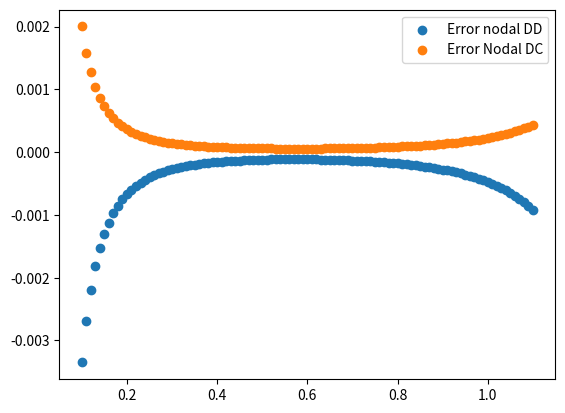

The matplotlib source for this figure:
import numpy as np
import matplotlib.pyplot as plt

def DerivadaDerecha(f,x,h):
    
    d = 0.
    
    if h != 0:
        d = ((-3)*f(x)+(4*f(x+h))-(f(x+2*h)))/(2*h)
        
    return d

def DerivadaCentral(f,x,h):
    
    d = 0.
    
    if h != 0:
        d = (f(x+h) - f(x-h))/(2*h)
        
    return d



def Function(x):
    r=np.tan(x)
    return np.sqrt(r)
prueba=np.linspace(0.1,1.1,101)

def DerivadaExacta(x):
    sec=1/(np.cos(x))
    salida=(sec**2)/(2*Function(x))
    return salida

salida1=DerivadaDerecha(Function,prueba,0.01)
salida2=DerivadaCentral(Function,prueba,0.01)
salida3=DerivadaExacta(prueba)
print(type(salida2))
print(type(salida3))
diferenciasCentral=[]
diferenciasDerecha=[]
for i in range (len(salida2)):

    difD=salida1[i]-salida3[i]
    difC=salida2[i]-salida3[i]

    diferenciasCentral.append(difC)
    diferenciasDerecha.append(difD)

print(diferenciasCentral)
print(diferenciasDerecha)   

#plt.scatter(prueba,salida1,label='Derivada Derecha')
#plt.scatter(prueba,salida2,label='Derivada Central')
#plt.scatter(prueba,salida3,label='Derivada exacta')
plt.scatter(prueba, diferenciasDerecha, label='Error nodal DD')
plt.scatter(prueba, diferenciasCentral, label='Error Nodal DC')
plt.legend()
plt.show()

#Sí, efectivamente ambos resultados tienen el mismo orden de precisión, ambas gráficas se comportan de igual manera, primero acercandose al cero y luego alejandose de este. 

